Run: headless pygame with SDL's dummy video driver; simulated clock (each Clock.tick advances the game by its frame time, no real sleeping); random seed 0; keys injected as events and as key.get_pressed() state; no mouse input.
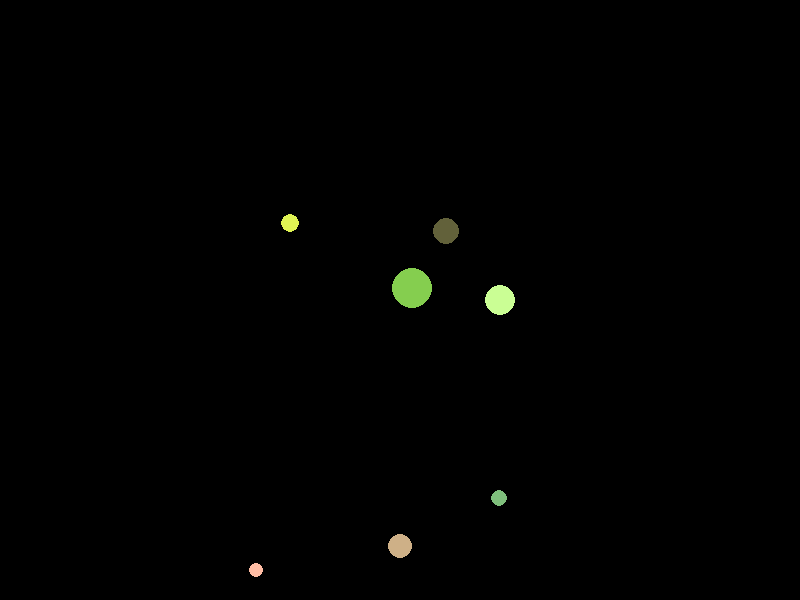
Frame 1 of 4 · flips 1–60 · no input
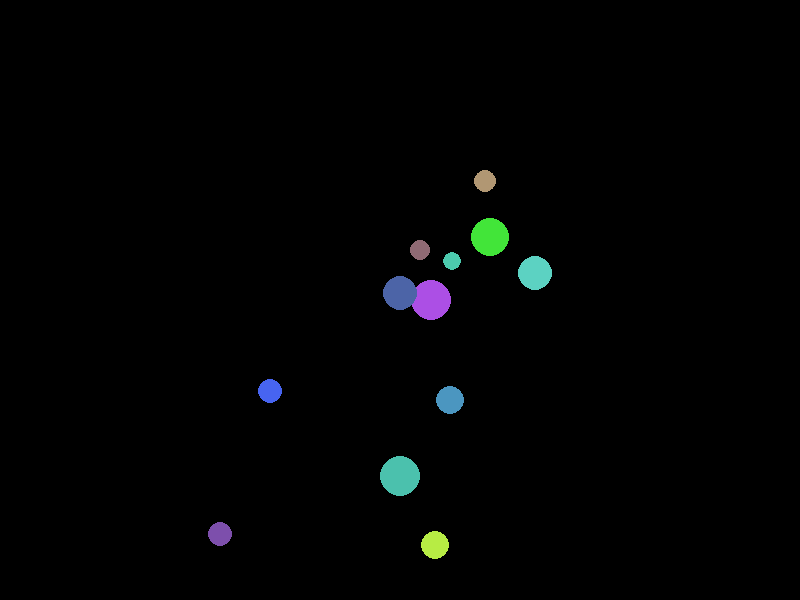
Frame 2 of 4 · flips 61–180 · tapped SPACE, RETURN · held RIGHT (→), D
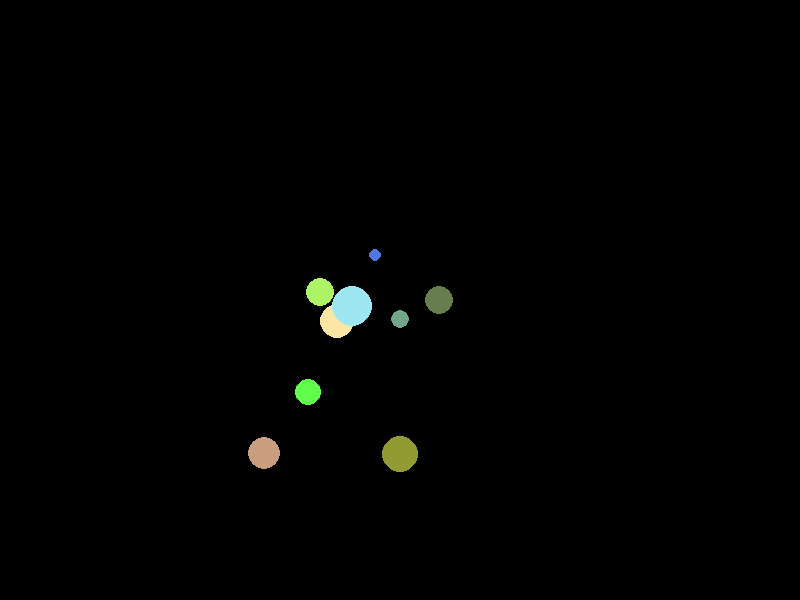
Frame 3 of 4 · flips 181–300 · held DOWN (↓), S
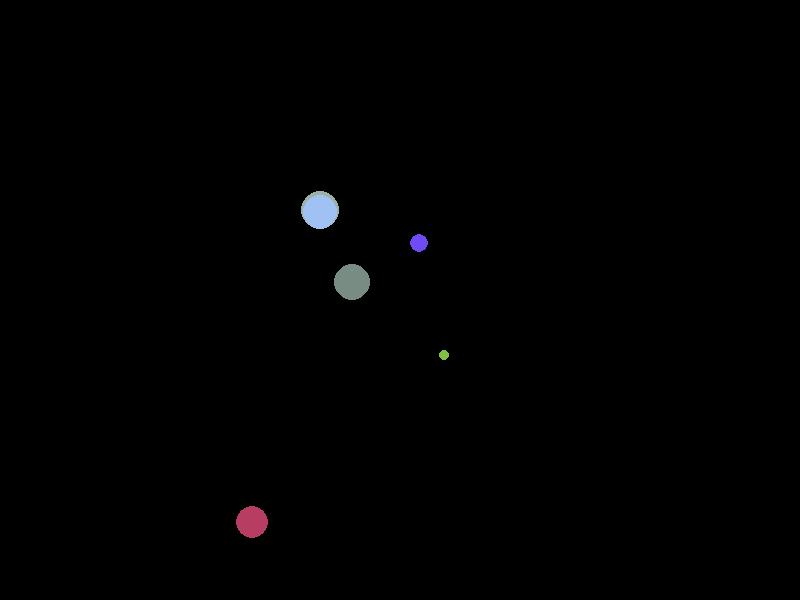
Frame 4 of 4 · flips 301–420 · held LEFT (←), A, UP (↑), W

The pygame program that drew these frames:

import pygame
import random

# Khởi tạo Pygame
pygame.init()

# Kích thước cửa sổ
WIDTH, HEIGHT = 800, 600
win = pygame.display.set_mode((WIDTH, HEIGHT))
pygame.display.set_caption("Bouncing-Ball-Effect-2")

# Màu sắc
BLACK = (0, 0, 0)

# Đối tượng hạt nhỏ
class Particle:
    def __init__(self, x, y):
        self.x = x
        self.y = y
        self.color = (random.randint(50, 255), random.randint(50, 255), random.randint(50, 255))
        self.size = random.randint(5, 20)
        self.speed_x = random.randint(-5, 5)
        self.speed_y = random.randint(-15, -5)
        self.lifetime = 100
    
    def draw(self):
        pygame.draw.circle(win, self.color, (self.x, self.y), self.size)
        
    def update(self):
        self.x += self.speed_x
        self.y += self.speed_y
        self.speed_y += 1
        self.lifetime -= 1
        
# Hàm chạy trò chơi
def game_loop():
    running = True
    particles = []
    
    while running:
        for event in pygame.event.get():
            if event.type == pygame.QUIT:
                running = False
        
        win.fill(BLACK)
        
        # Tạo hạt mới
        if random.randint(0, 10) < 3:
            particles.append(Particle(WIDTH // 2, HEIGHT // 2))
            
        # Vẽ và cập nhật hạt
        for particle in particles:
            particle.draw()
            particle.update()
            if particle.lifetime <= 0:
                particles.remove(particle)
        
        pygame.display.update()

    pygame.quit()

# Chạy trò chơi
game_loop()
